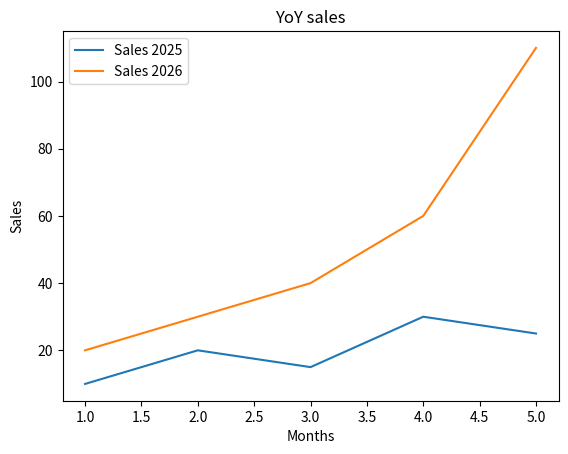

Recreate this plot in Python.
import matplotlib.pyplot as plt 

x = [1, 2, 3, 4, 5]
y1 = [10, 20, 15, 30, 25]
y2 = [20,30,40,60,110]

plt.plot(x, y1, label = 'Sales 2025')  #y1 plot data
plt.plot(x, y2, label = 'Sales 2026')  #y2 plot data

plt.title("YoY sales")
plt.xlabel("Months")
plt.ylabel("Sales")

plt.legend()
plt.show()
